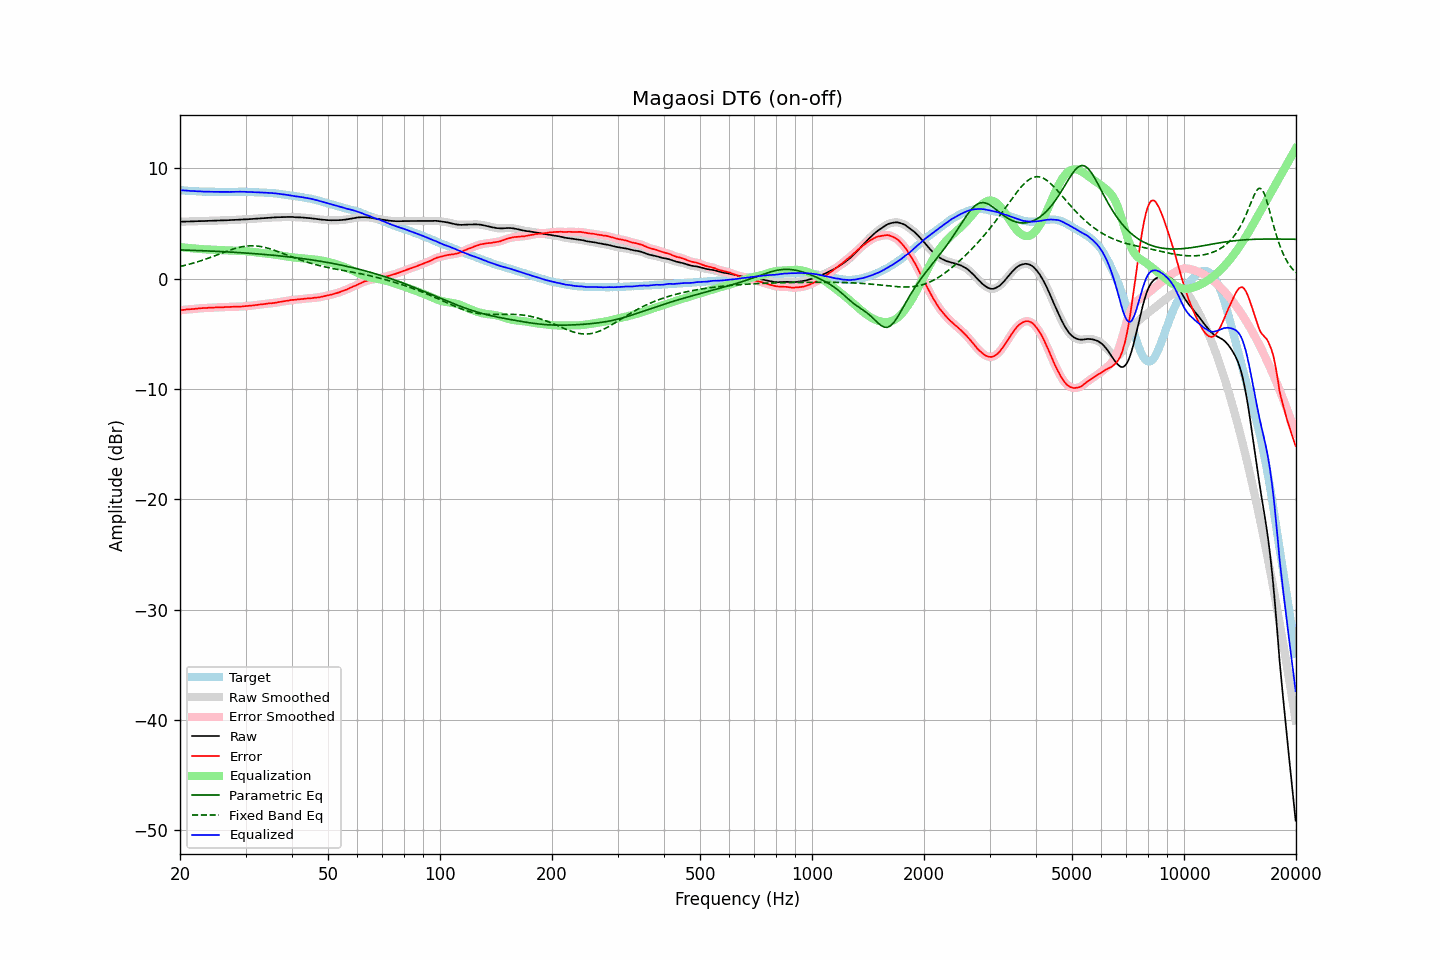

The table this chart was drawn from, first rows:
frequency, raw, error, smoothed, error_smoothed, equalization, parametric_eq, fixed_band_eq, equalized_raw, equalized_smoothed, target
20.00, 5.16, -2.86, 5.16, -2.86, 2.86, 2.61, 1.10, 8.02, 8.02, 8.02
20.20, 5.16, -2.85, 5.17, -2.85, 2.85, 2.60, 1.14, 8.01, 8.01, 8.01
20.40, 5.17, -2.83, 5.17, -2.83, 2.83, 2.60, 1.17, 8.00, 8.00, 8.00
20.61, 5.17, -2.82, 5.18, -2.81, 2.82, 2.59, 1.21, 7.99, 7.99, 7.99
20.81, 5.18, -2.79, 5.18, -2.79, 2.80, 2.59, 1.24, 7.98, 7.98, 7.97
21.02, 5.18, -2.78, 5.18, -2.78, 2.79, 2.58, 1.28, 7.97, 7.97, 7.96
21.23, 5.18, -2.77, 5.19, -2.77, 2.77, 2.58, 1.32, 7.96, 7.96, 7.95
21.44, 5.19, -2.77, 5.19, -2.76, 2.76, 2.57, 1.36, 7.95, 7.95, 7.96
21.66, 5.19, -2.75, 5.19, -2.75, 2.75, 2.57, 1.40, 7.94, 7.94, 7.94
21.87, 5.20, -2.74, 5.20, -2.74, 2.73, 2.56, 1.44, 7.93, 7.93, 7.94
22.09, 5.20, -2.72, 5.20, -2.72, 2.72, 2.56, 1.49, 7.92, 7.92, 7.92
22.31, 5.21, -2.70, 5.21, -2.70, 2.71, 2.55, 1.53, 7.92, 7.92, 7.91
22.54, 5.21, -2.69, 5.22, -2.69, 2.69, 2.54, 1.58, 7.91, 7.91, 7.90
22.76, 5.22, -2.68, 5.22, -2.68, 2.68, 2.54, 1.62, 7.90, 7.90, 7.90
22.99, 5.22, -2.67, 5.22, -2.67, 2.67, 2.53, 1.67, 7.89, 7.89, 7.89
23.22, 5.22, -2.66, 5.23, -2.66, 2.66, 2.53, 1.72, 7.88, 7.89, 7.88
23.45, 5.23, -2.66, 5.23, -2.65, 2.65, 2.52, 1.77, 7.89, 7.88, 7.89
23.69, 5.23, -2.65, 5.23, -2.65, 2.65, 2.51, 1.82, 7.88, 7.88, 7.88
23.92, 5.24, -2.63, 5.24, -2.64, 2.64, 2.51, 1.88, 7.88, 7.88, 7.87
24.16, 5.24, -2.64, 5.24, -2.63, 2.63, 2.50, 1.93, 7.88, 7.88, 7.88
24.40, 5.25, -2.63, 5.25, -2.63, 2.63, 2.49, 1.98, 7.88, 7.88, 7.88
24.65, 5.25, -2.62, 5.25, -2.62, 2.62, 2.49, 2.04, 7.87, 7.87, 7.87
24.89, 5.26, -2.61, 5.26, -2.61, 2.61, 2.48, 2.09, 7.87, 7.87, 7.87
25.14, 5.26, -2.60, 5.26, -2.60, 2.60, 2.47, 2.15, 7.87, 7.87, 7.86
25.39, 5.27, -2.59, 5.27, -2.59, 2.60, 2.47, 2.20, 7.87, 7.87, 7.86
25.65, 5.27, -2.59, 5.27, -2.59, 2.59, 2.46, 2.26, 7.86, 7.86, 7.86
25.91, 5.28, -2.58, 5.28, -2.58, 2.58, 2.45, 2.31, 7.87, 7.86, 7.86
26.16, 5.28, -2.59, 5.28, -2.58, 2.58, 2.44, 2.37, 7.86, 7.86, 7.87
26.43, 5.29, -2.57, 5.29, -2.57, 2.57, 2.44, 2.42, 7.87, 7.86, 7.86
26.69, 5.29, -2.57, 5.29, -2.57, 2.57, 2.43, 2.48, 7.86, 7.86, 7.86
26.96, 5.30, -2.56, 5.30, -2.56, 2.56, 2.42, 2.53, 7.87, 7.86, 7.86
27.23, 5.30, -2.56, 5.31, -2.56, 2.56, 2.41, 2.58, 7.86, 7.86, 7.86
27.50, 5.31, -2.55, 5.31, -2.55, 2.55, 2.40, 2.63, 7.87, 7.87, 7.86
27.77, 5.32, -2.55, 5.32, -2.55, 2.55, 2.40, 2.68, 7.87, 7.87, 7.87
28.05, 5.32, -2.54, 5.33, -2.54, 2.54, 2.39, 2.72, 7.87, 7.87, 7.86
28.33, 5.33, -2.54, 5.33, -2.54, 2.54, 2.38, 2.77, 7.87, 7.87, 7.87
28.62, 5.34, -2.53, 5.34, -2.53, 2.53, 2.37, 2.81, 7.88, 7.87, 7.87
28.90, 5.35, -2.53, 5.35, -2.53, 2.53, 2.36, 2.84, 7.88, 7.88, 7.88
29.19, 5.35, -2.53, 5.36, -2.52, 2.52, 2.35, 2.87, 7.87, 7.88, 7.88
29.48, 5.36, -2.51, 5.36, -2.52, 2.51, 2.34, 2.90, 7.87, 7.87, 7.87
29.78, 5.37, -2.50, 5.37, -2.50, 2.50, 2.33, 2.93, 7.87, 7.87, 7.87
30.08, 5.37, -2.50, 5.38, -2.49, 2.49, 2.32, 2.95, 7.86, 7.87, 7.87
30.38, 5.38, -2.47, 5.38, -2.48, 2.48, 2.31, 2.96, 7.86, 7.86, 7.85
30.68, 5.39, -2.46, 5.39, -2.46, 2.46, 2.30, 2.97, 7.86, 7.85, 7.85
30.99, 5.40, -2.45, 5.40, -2.45, 2.45, 2.29, 2.98, 7.85, 7.85, 7.85
31.30, 5.41, -2.44, 5.41, -2.43, 2.43, 2.28, 2.98, 7.84, 7.84, 7.85
31.61, 5.42, -2.42, 5.43, -2.42, 2.41, 2.27, 2.98, 7.83, 7.84, 7.84
31.93, 5.44, -2.38, 5.44, -2.39, 2.40, 2.26, 2.97, 7.84, 7.83, 7.82
32.24, 5.45, -2.38, 5.45, -2.37, 2.38, 2.25, 2.96, 7.83, 7.83, 7.83
32.57, 5.46, -2.35, 5.46, -2.35, 2.36, 2.24, 2.94, 7.82, 7.82, 7.81
32.89, 5.47, -2.34, 5.47, -2.34, 2.34, 2.22, 2.92, 7.81, 7.81, 7.81
33.22, 5.48, -2.32, 5.48, -2.32, 2.32, 2.21, 2.89, 7.80, 7.80, 7.80
33.55, 5.49, -2.31, 5.49, -2.31, 2.30, 2.20, 2.86, 7.79, 7.79, 7.80
33.89, 5.50, -2.29, 5.50, -2.29, 2.29, 2.19, 2.82, 7.79, 7.79, 7.79
34.23, 5.51, -2.26, 5.51, -2.26, 2.27, 2.17, 2.79, 7.78, 7.78, 7.77
34.57, 5.52, -2.25, 5.52, -2.25, 2.25, 2.16, 2.74, 7.78, 7.78, 7.77
34.92, 5.53, -2.22, 5.53, -2.23, 2.24, 2.15, 2.70, 7.77, 7.77, 7.75
35.27, 5.54, -2.23, 5.54, -2.22, 2.22, 2.13, 2.65, 7.76, 7.76, 7.77
35.62, 5.54, -2.20, 5.55, -2.20, 2.20, 2.12, 2.61, 7.74, 7.75, 7.74
35.97, 5.55, -2.19, 5.55, -2.19, 2.18, 2.11, 2.55, 7.73, 7.73, 7.74
... 635 more rows
